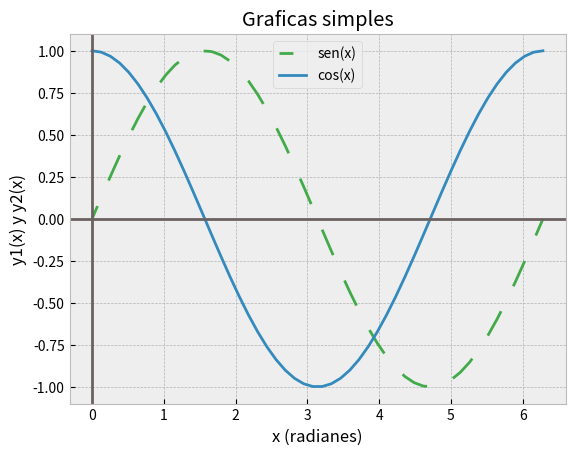

Write Python code to recreate this figure.
# Importa las bibliotecas matplotlib.pyplot y numpy
import matplotlib.pyplot as plt
import numpy as np

# Define una función que toma un valor x y devuelve 2*x+5


def funcion1(x):
    return (2*x+5)


# Establece el estilo de la gráfica como "ggplot"
plt.style.use("bmh")
# los estilos basicos disponibles para los estilos de grafica son:
# 'bmh'
# 'classic'
# '_mpl-gallery'
# 'dark_background'
# 'fast'
# 'fivethirtyeight'
# 'ggplot'
# 'grayscale'
# 'seaborn-v0_8'
# 'seaborn-v0_8-bright'
# 'seaborn-v0_8-colorblind'
# 'seaborn-v0_8-dark'
# 'seaborn-v0_8-darkgrid'
# 'seaborn-v0_8-deep'
# 'seaborn-v0_8-muted'
# 'seaborn-v0_8-notebook'
# 'seaborn-v0_8-paper'
# 'seaborn-v0_8-pastel'
# 'seaborn-v0_8-poster'
# 'seaborn-v0_8-talk'
# 'seaborn-v0_8-ticks'
# 'seaborn-v0_8-white'
# 'seaborn-v0_8-whitegrid'
# 'Solarize_Light2'
# 'tableau-colorblind10'

# Crea un array de 100 valores equiespaciados entre 0 y 2*pi
x = np.linspace(0, 2*np.pi, 50)

# Calcula el seno y el coseno de cada valor en el array x
y1 = np.sin(x)
y2 = np.cos(x)
# Calcula el valor de la función1 para cada valor en el array x

# Crea una gráfica con los valores de x e y1, y1 y y3
plt.plot(x, y1, label="sen(x)", linewidth=2.0,
         color="#42ab49", linestyle=(5,[10,10]))
plt.plot(x, y2, label="cos(x)", linewidth=2.0)

# importante

# label: Una cadena que especifica la etiqueta para la leyenda de la gráfica.

# linewidth: Un valor numérico que especifica el ancho de la línea en puntos.

# color: Una cadena o tupla que especifica el color de la línea. Los colores
# pueden especificarse como una cadena con un nombre de color reconocido por
# Matplotlib (por ejemplo, 'red', 'blue', 'green', etc.), como una cadena con
# un código de color hexadecimal (por ejemplo, '#FF0000' para rojo), o como
# una tupla con valores RGB o RGBA (por ejemplo, (1, 0, 0) para rojo).

# linestyle: Una cadena que especifica el estilo de línea. Los estilos de línea
# disponibles son:
# '-' o 'solid': línea sólida
# '--' o 'dashed': línea discontinua
# '-.' o 'dashdot': línea a puntos y rayas
# ':' o 'dotted': línea punteada
# 'None', ' ' o '': sin línea


# Dibuja una línea horizontal en la posición y=0
plt.axhline(y=0, color='#6b6161')
# Dibuja una línea vertical en la posición x=0
plt.axvline(x=0, color='#6b6161')

# Establece el título, las etiquetas de los ejes x e y, y la leyenda de la gráfica
plt.title("Graficas simples")
plt.xlabel("x (radianes)")
plt.ylabel("y1(x) y y2(x)")
plt.legend()

# Muestra la gráfica en pantalla
plt.show()
